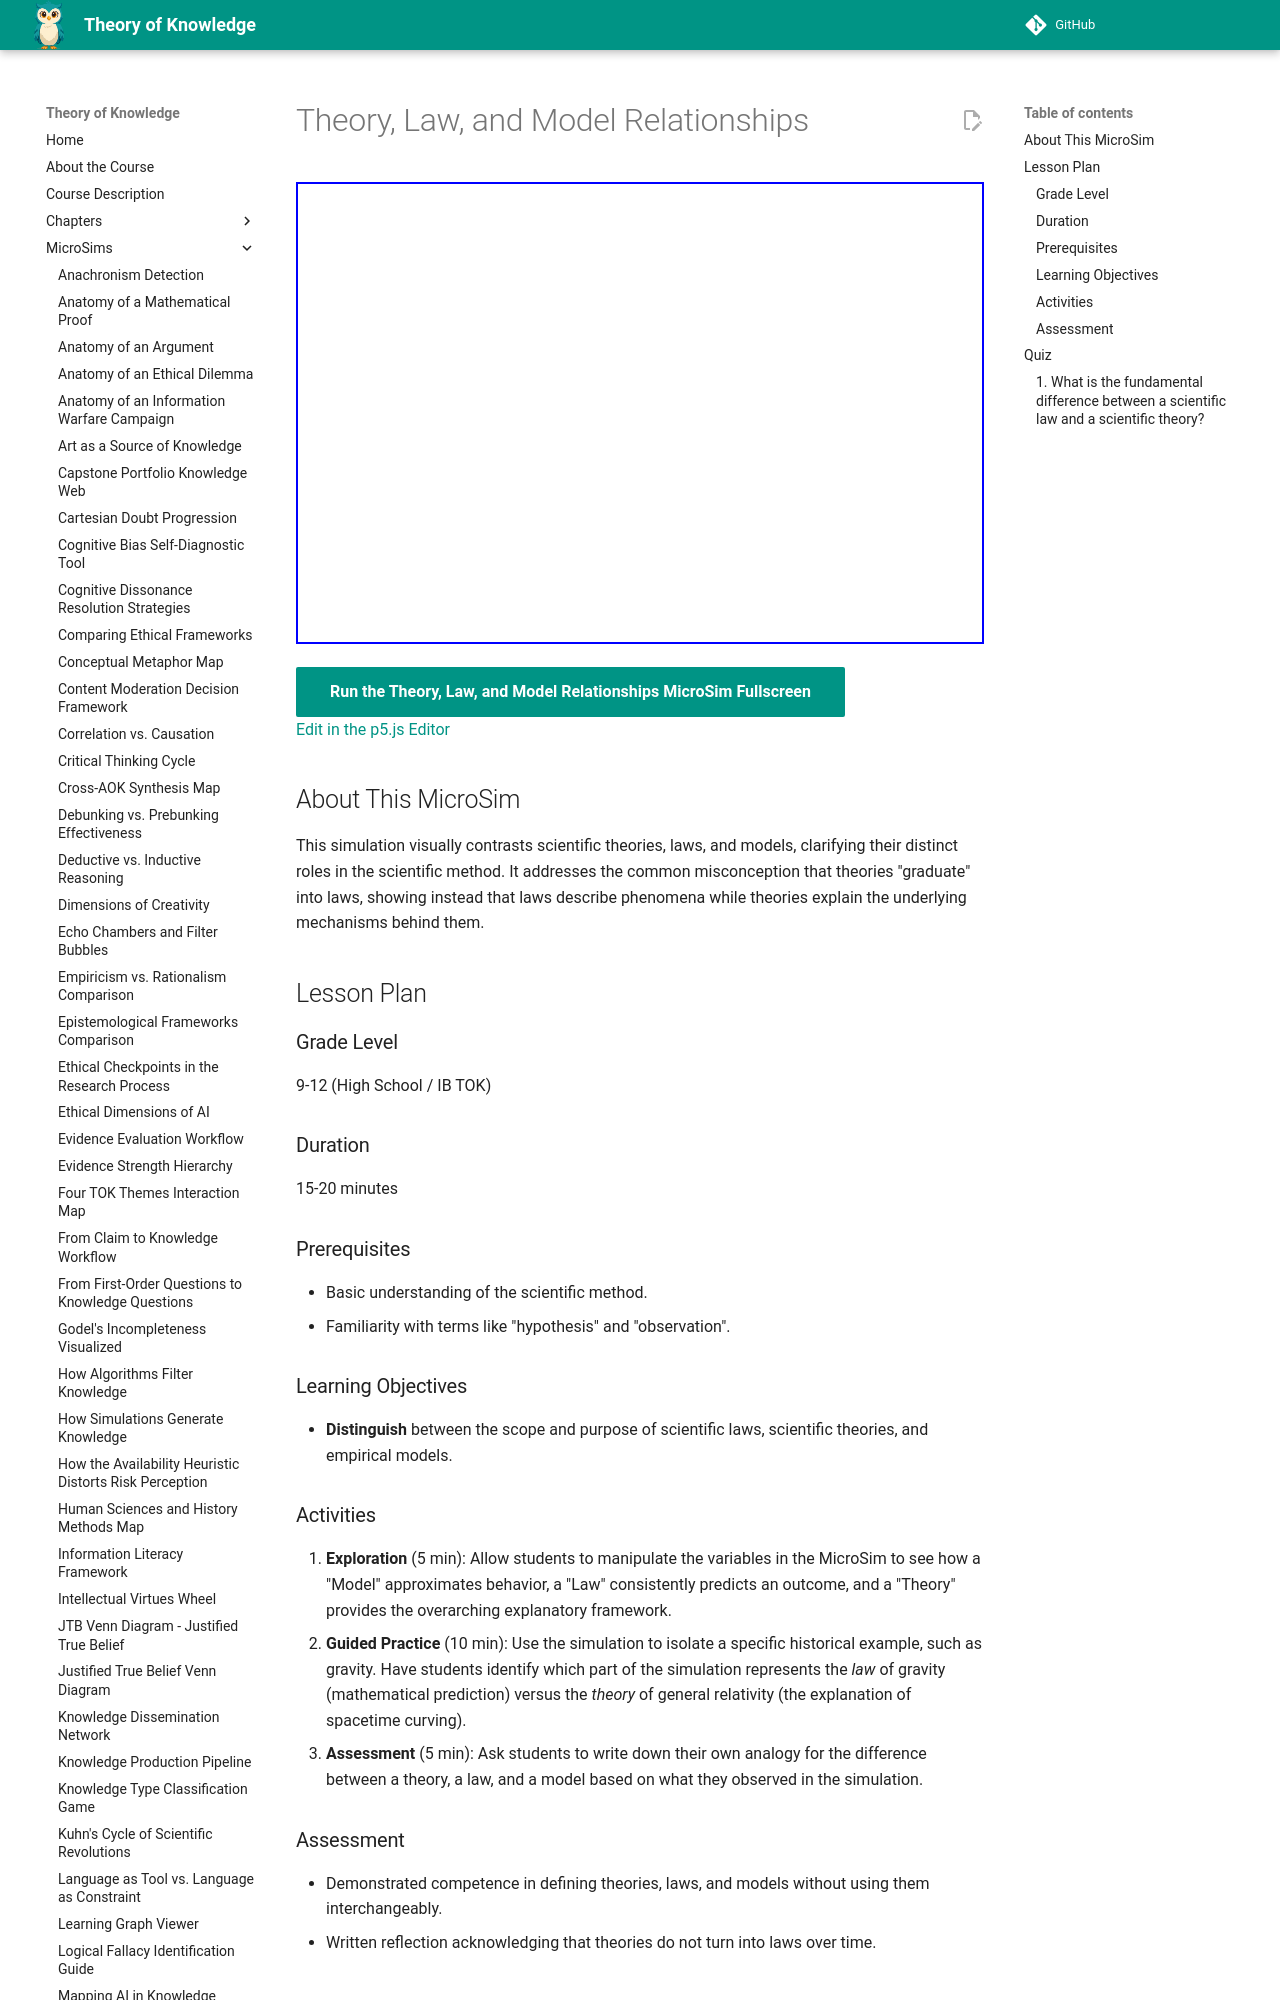

repository: dmccreary/theory-of-knowledge · page: sims/theory-law-model/index.html · generator: mkdocs

---
title: Theory, Law, and Model Relationships
description: Interactive p5.js MicroSim for theory, law, and model relationships.
image: /sims/theory-law-model/theory-law-model.png
og:image: /sims/theory-law-model/theory-law-model.png
twitter:image: /sims/theory-law-model/theory-law-model.png
social:
   cards: false
quality_score: 0
---

# Theory, Law, and Model Relationships

<iframe src="main.html" height="462" width="100%" scrolling="no"></iframe>

[Run the Theory, Law, and Model Relationships MicroSim Fullscreen](./main.html){ .md-button .md-button--primary }
<br/>
[Edit in the p5.js Editor](https://editor.p5js.org/)

## About This MicroSim

This simulation visually contrasts scientific theories, laws, and models, clarifying their distinct roles in the scientific method. It addresses the common misconception that theories "graduate" into laws, showing instead that laws describe phenomena while theories explain the underlying mechanisms behind them. 

## Lesson Plan

### Grade Level
9-12 (High School / IB TOK)

### Duration
15-20 minutes

### Prerequisites
- Basic understanding of the scientific method.
- Familiarity with terms like "hypothesis" and "observation".

### Learning Objectives
- **Distinguish** between the scope and purpose of scientific laws, scientific theories, and empirical models.
